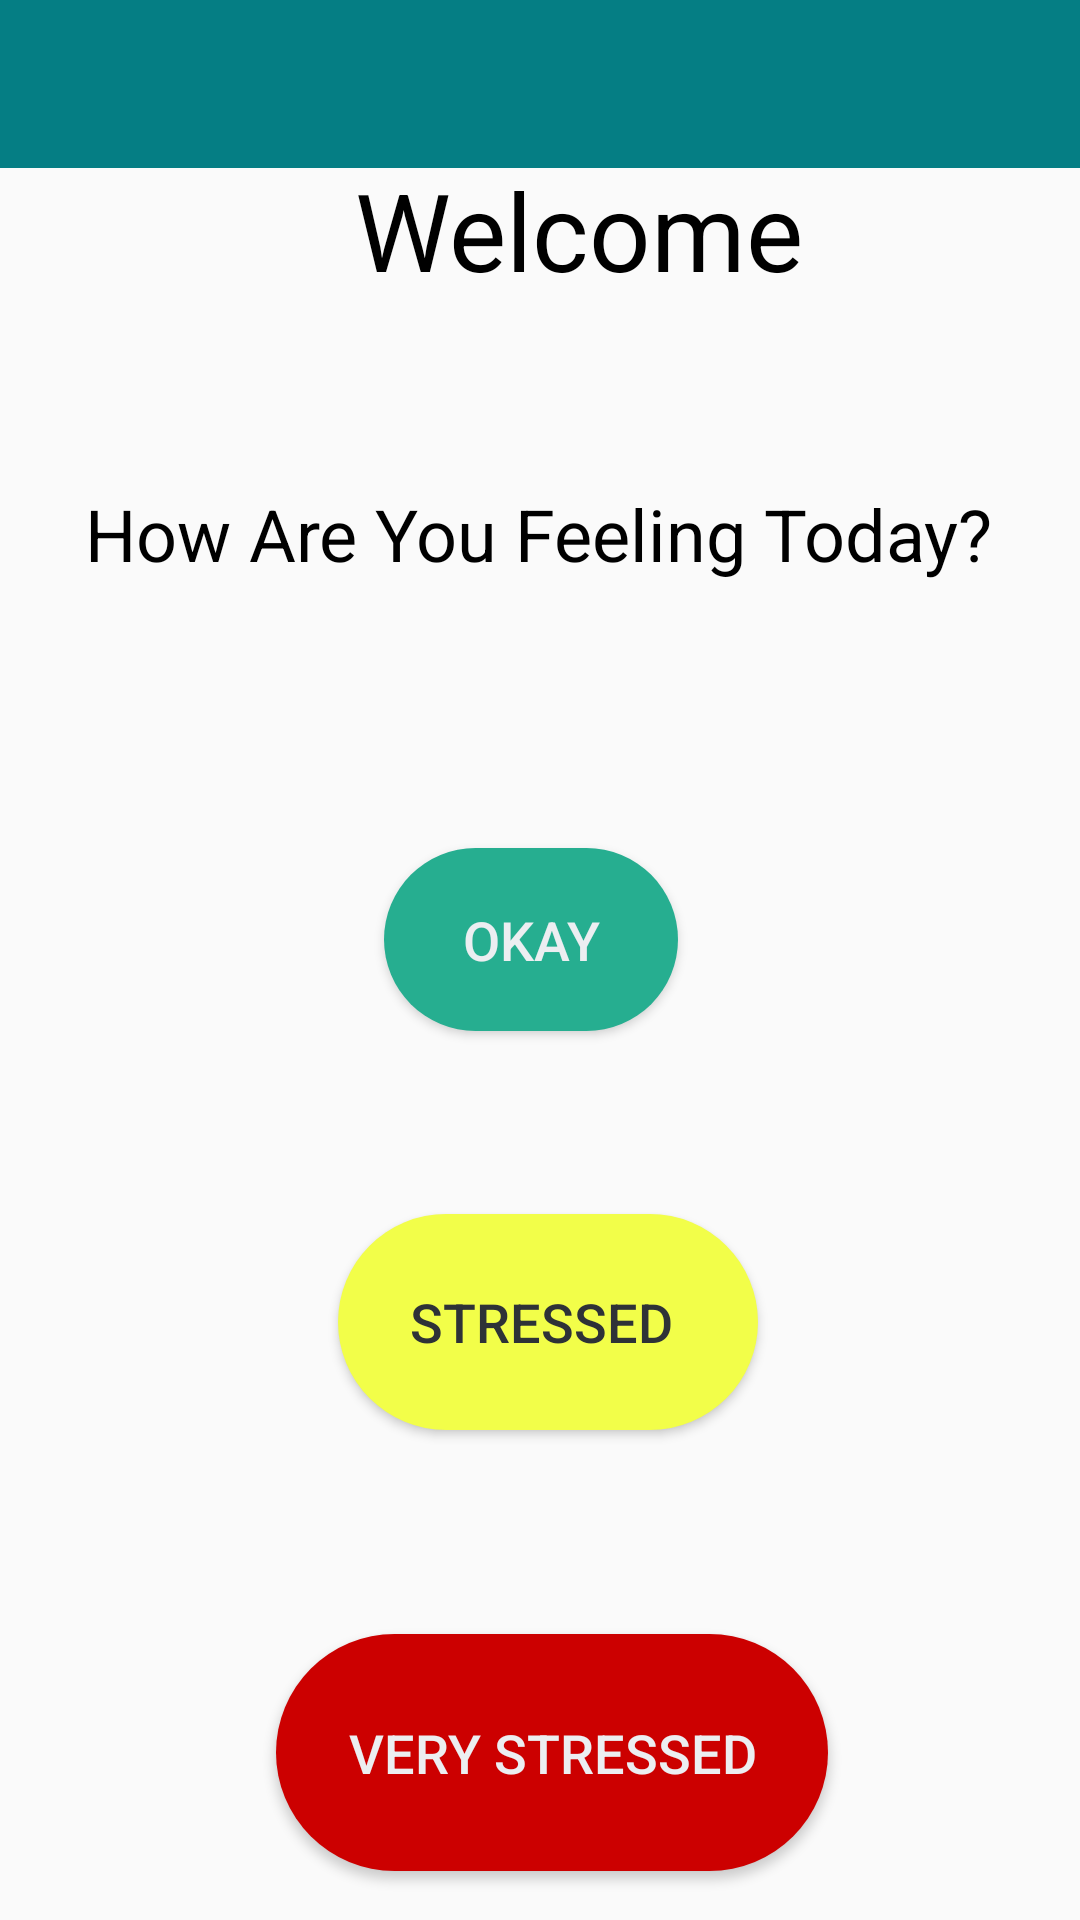

Layout XML and referenced resources for this Android screen:
<!-- AndroidManifest.xml: application theme AppTheme.NoActionBar -->
<!-- res/layout/activity_main.xml -->
<?xml version="1.0" encoding="utf-8"?>
<androidx.constraintlayout.widget.ConstraintLayout xmlns:android="http://schemas.android.com/apk/res/android"
    xmlns:app="http://schemas.android.com/apk/res-auto"
    xmlns:tools="http://schemas.android.com/tools"
    android:layout_width="match_parent"
    android:layout_height="match_parent"
    tools:context=".MainActivity">

    <androidx.appcompat.widget.Toolbar
        android:id="@+id/home_toolbar"
        android:layout_width="match_parent"
        android:layout_height="wrap_content"
        android:background="?attr/colorPrimary"
        android:minHeight="?attr/actionBarSize"
        android:theme="?attr/actionBarTheme"
        app:layout_constraintEnd_toEndOf="parent"
        app:layout_constraintHorizontal_bias="0.0"
        app:layout_constraintStart_toStartOf="parent"
        app:layout_constraintTop_toTopOf="parent" />

    <Button
        android:id="@+id/stressed_button"
        android:layout_width="140dp"
        android:layout_height="72dp"
        android:layout_marginStart="165dp"
        android:layout_marginEnd="140dp"
        android:layout_marginBottom="68dp"
        android:background="@drawable/login_button"
        android:padding="15dp"
        android:text="Stressed "
        android:textColor="@color/bg_register"
        android:textSize="18sp"
        app:layout_constraintBottom_toTopOf="@+id/verystressed_button"
        app:layout_constraintEnd_toEndOf="parent"
        app:layout_constraintHorizontal_bias="0.617"
        app:layout_constraintStart_toStartOf="parent"
        app:layout_constraintTop_toBottomOf="@+id/okay_btn" />

    <Button
        android:id="@+id/okay_btn"
        android:layout_width="98dp"
        android:layout_height="61dp"
        android:layout_marginStart="161dp"
        android:layout_marginEnd="161dp"
        android:layout_marginBottom="61dp"
        android:background="@drawable/okay"
        android:text="Okay"
        android:textColor="@color/btn_login_bg"
        android:textSize="18sp"
        app:layout_constraintBottom_toTopOf="@+id/stressed_button"
        app:layout_constraintEnd_toEndOf="parent"
        app:layout_constraintHorizontal_bias="0.555"
        app:layout_constraintStart_toStartOf="parent"
        app:layout_constraintTop_toBottomOf="@+id/quote" />

    <Button
        android:id="@+id/verystressed_button"
        android:layout_width="184dp"
        android:layout_height="79dp"
        android:layout_marginStart="150dp"
        android:layout_marginEnd="124dp"
        android:layout_marginBottom="91dp"
        android:background="@drawable/verystressed"
        android:text="Very Stressed"
        android:textColor="@color/btn_login_bg"
        android:textSize="18sp"
        app:layout_constraintBottom_toBottomOf="parent"
        app:layout_constraintEnd_toEndOf="parent"
        app:layout_constraintHorizontal_bias="0.595"
        app:layout_constraintStart_toStartOf="parent"
        app:layout_constraintTop_toBottomOf="@+id/stressed_button" />

    <TextView
        android:id="@+id/quote"
        android:layout_width="wrap_content"
        android:layout_height="35dp"
        android:layout_marginTop="180dp"
        android:layout_marginBottom="86dp"
        android:text="How Are You Feeling Today?"
        android:textColor="@android:color/background_dark"
        android:textSize="24sp"
        app:layout_constraintBottom_toTopOf="@+id/okay_btn"
        app:layout_constraintEnd_toEndOf="parent"
        app:layout_constraintHorizontal_bias="0.495"
        app:layout_constraintStart_toStartOf="parent"
        app:layout_constraintTop_toBottomOf="@+id/home_toolbar" />

    <TextView
        android:id="@+id/textView2"
        android:layout_width="wrap_content"
        android:layout_height="59dp"
        android:layout_marginStart="124dp"
        android:layout_marginTop="38dp"
        android:layout_marginEnd="105dp"
        android:layout_marginBottom="92dp"
        android:text="Welcome"
        android:textColor="@android:color/background_dark"
        android:textSize="36sp"
        app:layout_constraintBottom_toTopOf="@+id/quote"
        app:layout_constraintEnd_toEndOf="parent"
        app:layout_constraintHorizontal_bias="0.312"
        app:layout_constraintStart_toStartOf="parent"
        app:layout_constraintTop_toBottomOf="@+id/home_toolbar" />

</androidx.constraintlayout.widget.ConstraintLayout>
<!-- resources referenced by this layout -->
<resources>
  <color name="bg_register">#2E3237</color>
  <color name="btn_login_bg">#eceef1</color>
  <!-- drawable login_button (drawable) -->
  <?xml version="1.0" encoding="utf-8"?>
  <shape xmlns:android="http://schemas.android.com/apk/res/android">
  
  
      <solid
  
          android:color="@color/colorAccent"/>
      <corners
          android:radius="50dp"
          />
  
  
  </shape>
  <!-- drawable okay (drawable) -->
  <?xml version="1.0" encoding="utf-8"?>
  <shape xmlns:android="http://schemas.android.com/apk/res/android">
      <solid
  
          android:color="@color/btn_login"/>
      <corners
          android:radius="50dp"
          />
  </shape>
  <!-- drawable verystressed (drawable) -->
  <?xml version="1.0" encoding="utf-8"?>
  <shape xmlns:android="http://schemas.android.com/apk/res/android">
      <solid
  
          android:color="@color/stressedsana"/>
      <corners
          android:radius="50dp"
          />
  </shape>
  <style name="AppTheme.NoActionBar">
          <item name="windowActionBar">false</item>
          <item name="windowNoTitle">true</item>
  
          <item name="colorPrimary">@color/colorPrimary</item>
          <item name="colorPrimaryDark">@color/colorPrimaryDark</item>
          <item name="colorAccent">@color/colorAccent</item>
  
  
      </style>
  <color name="colorAccent">#F2FE49</color>
  <color name="btn_login">#26ae90</color>
  <color name="stressedsana">#ffcc0000</color>
  <color name="colorPrimary">#057E84</color>
  <color name="colorPrimaryDark">#057E84</color>
</resources>
